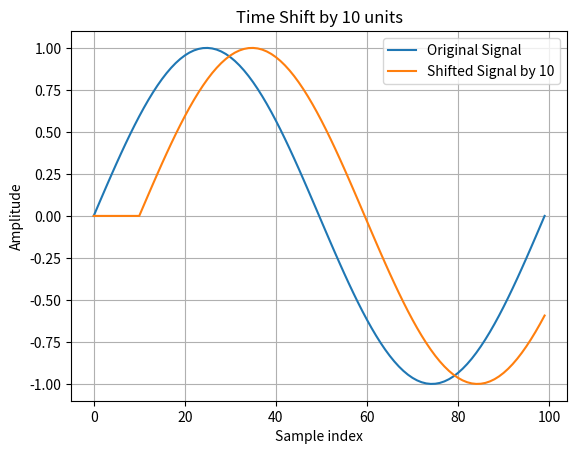
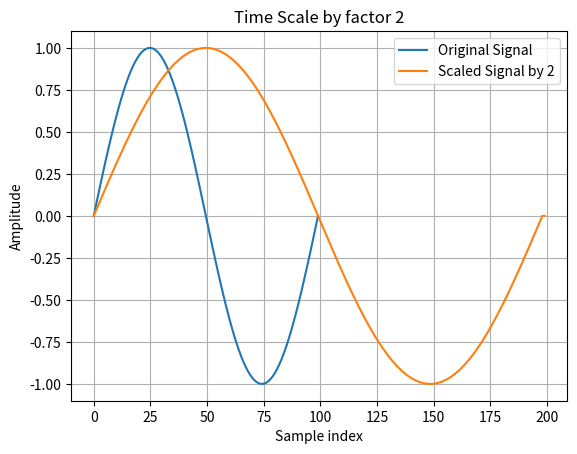
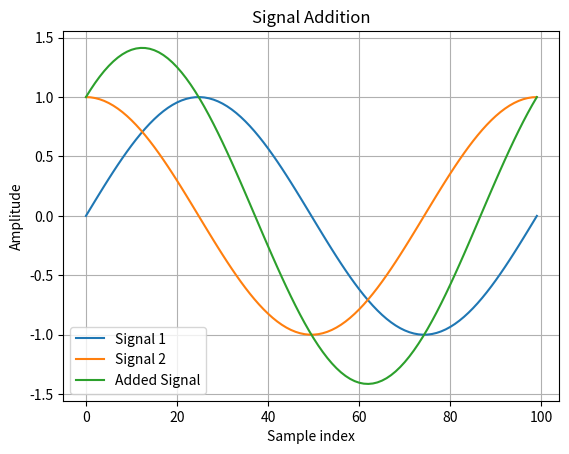
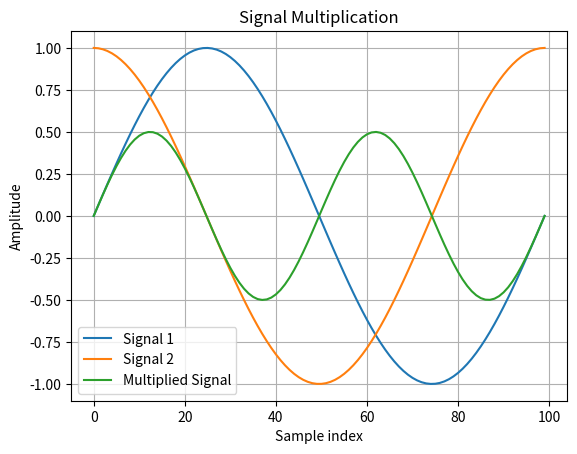

Reproduce these figures in Python, in order.
import numpy as np
import matplotlib.pyplot as plt

def time_shift(signal, k):
    
    shifted_signal = np.roll(signal, k)
   
    if k > 0:
        shifted_signal[:k] = 0
    elif k < 0:
        shifted_signal[k:] = 0

    plt.figure()
    plt.plot(signal, label='Original Signal')
    plt.plot(shifted_signal, label=f'Shifted Signal by {k}')
    plt.title(f"Time Shift by {k} units")
    plt.xlabel("Sample index")
    plt.ylabel("Amplitude")
    plt.grid(True)
    plt.legend()
    plt.show()

    return shifted_signal

def time_scale(signal, k):
   
    n = len(signal)
    indices = np.arange(0, n, 1/k)
    indices = indices[indices < n]

    scaled_signal = np.interp(indices, np.arange(n), signal)

    plt.figure()
    plt.plot(signal, label='Original Signal')
    plt.plot(np.arange(len(scaled_signal)), scaled_signal, label=f'Scaled Signal by {k}')
    plt.title(f"Time Scale by factor {k}")
    plt.xlabel("Sample index")
    plt.ylabel("Amplitude")
    plt.grid(True)
    plt.legend()
    plt.show()

    return scaled_signal

def signal_addition(signal1, signal2):
    
    min_len = min(len(signal1), len(signal2))
    added_signal = signal1[:min_len] + signal2[:min_len]

    plt.figure()
    plt.plot(signal1[:min_len], label='Signal 1')
    plt.plot(signal2[:min_len], label='Signal 2')
    plt.plot(added_signal, label='Added Signal')
    plt.title("Signal Addition")
    plt.xlabel("Sample index")
    plt.ylabel("Amplitude")
    plt.grid(True)
    plt.legend()
    plt.show()

    return added_signal

def signal_multiplication(signal1, signal2):
    
    min_len = min(len(signal1), len(signal2))
    multiplied_signal = signal1[:min_len] * signal2[:min_len]

    plt.figure()
    plt.plot(signal1[:min_len], label='Signal 1')
    plt.plot(signal2[:min_len], label='Signal 2')
    plt.plot(multiplied_signal, label='Multiplied Signal')
    plt.title("Signal Multiplication")
    plt.xlabel("Sample index")
    plt.ylabel("Amplitude")
    plt.grid(True)
    plt.legend()
    plt.show()

    return multiplied_signal


if __name__ == "__main__":

    t = np.linspace(0, 2 * np.pi, 100)
    sig1 = np.sin(t)
    sig2 = np.cos(t)

    time_shift(sig1, 10)
    time_scale(sig1, 2)
    signal_addition(sig1, sig2)
    signal_multiplication(sig1, sig2)